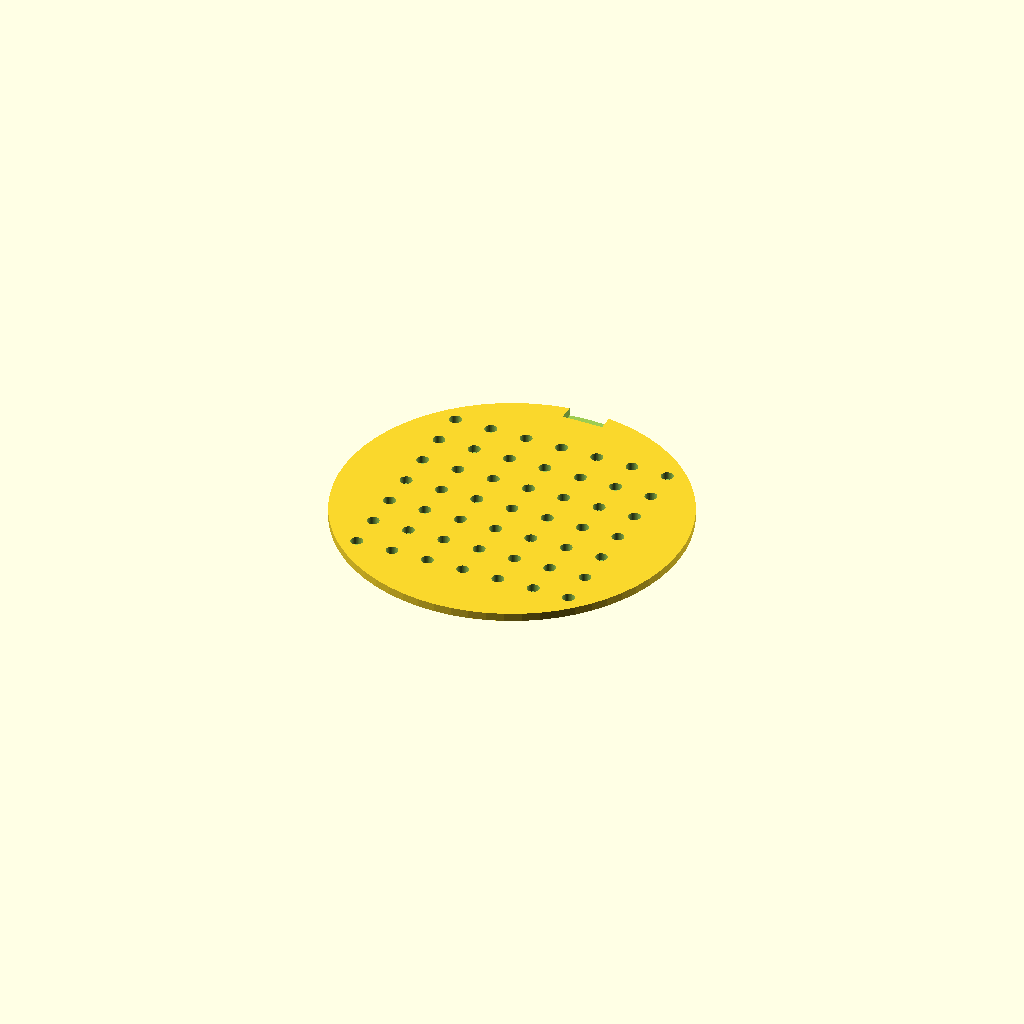
Cell 1: rendered with the file's own defaults.
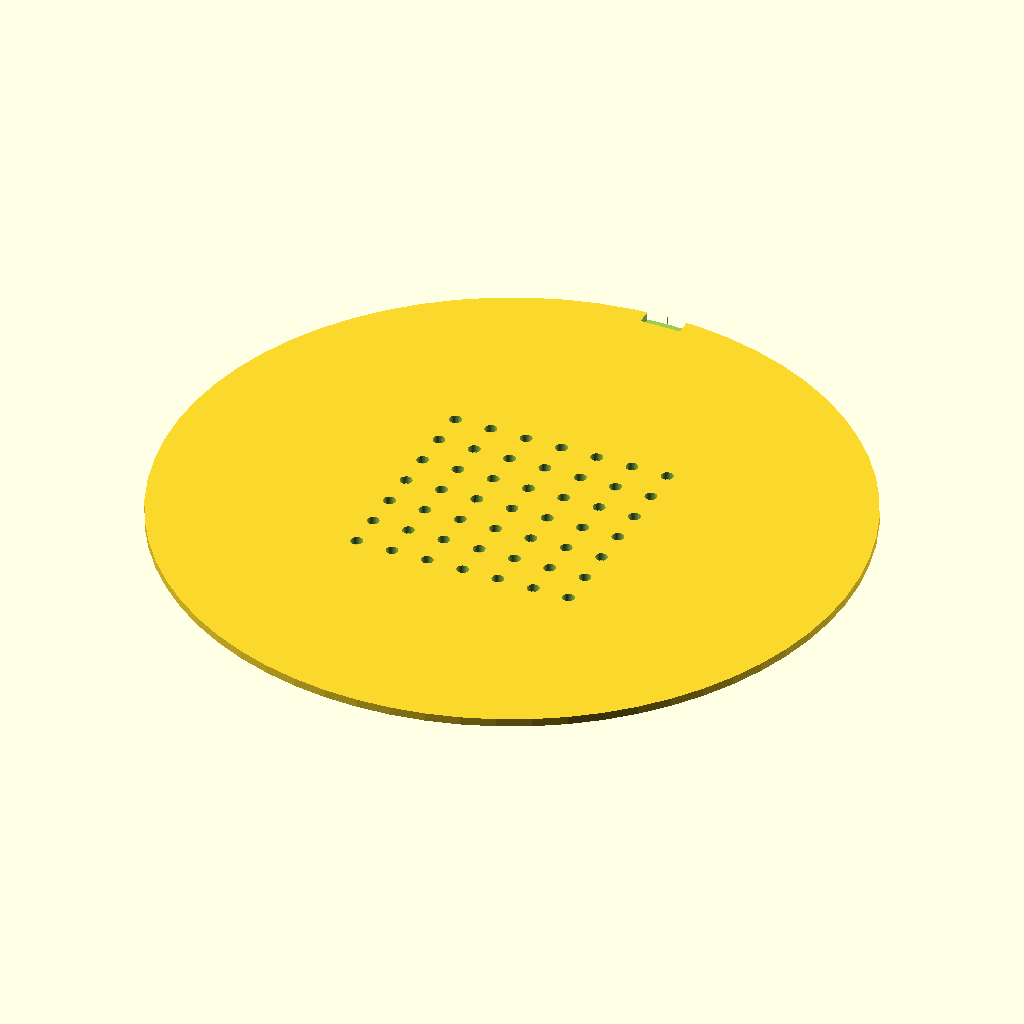
Cell 2: the same model with disc_d = 170.
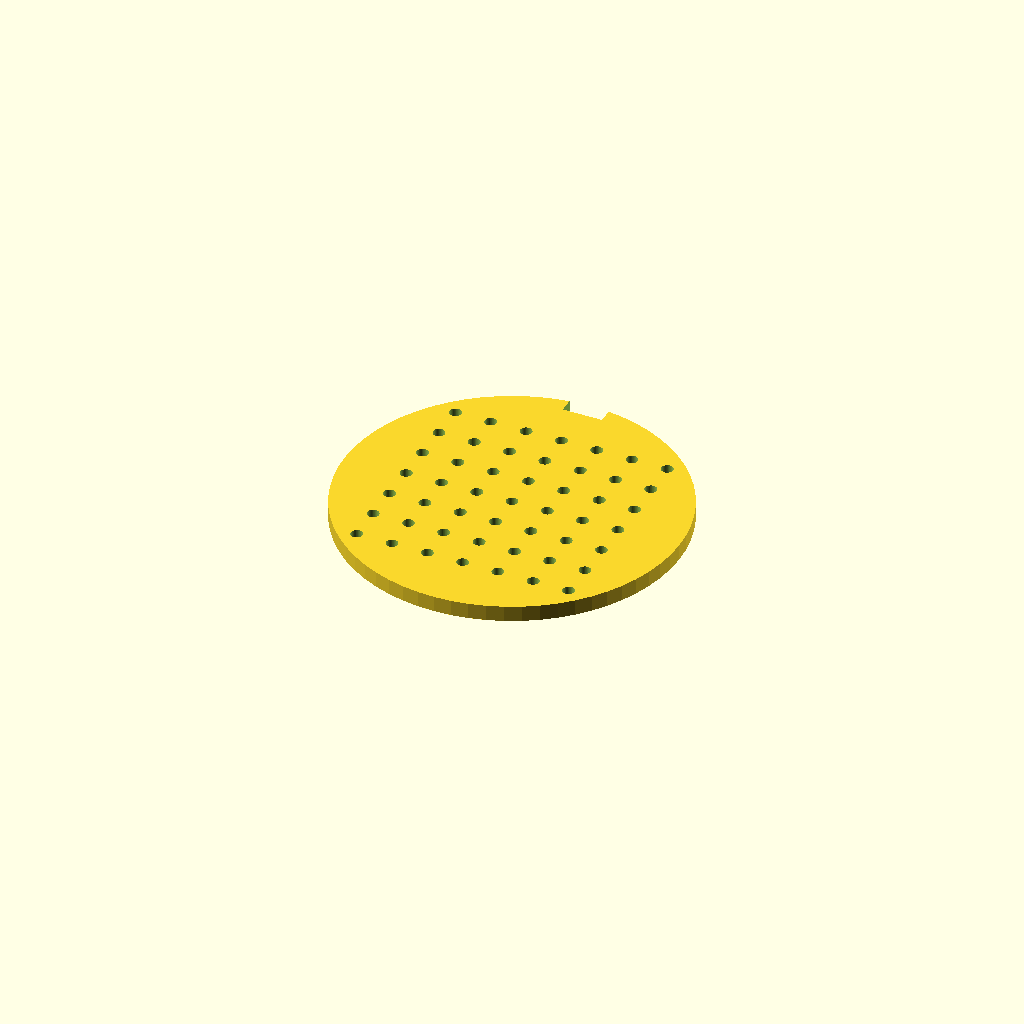
Cell 3: the same model with disc_thick = 4.
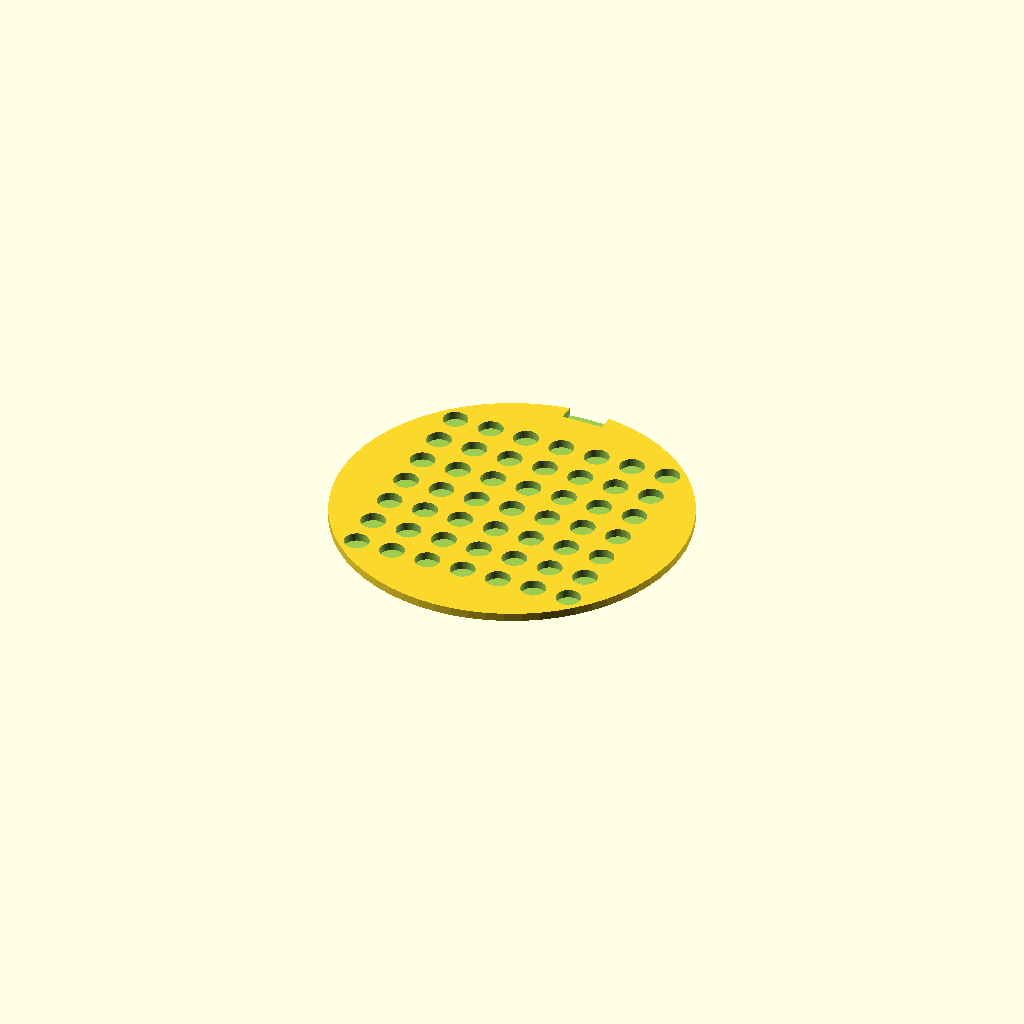
Cell 4: the same model with hole_d = 6.
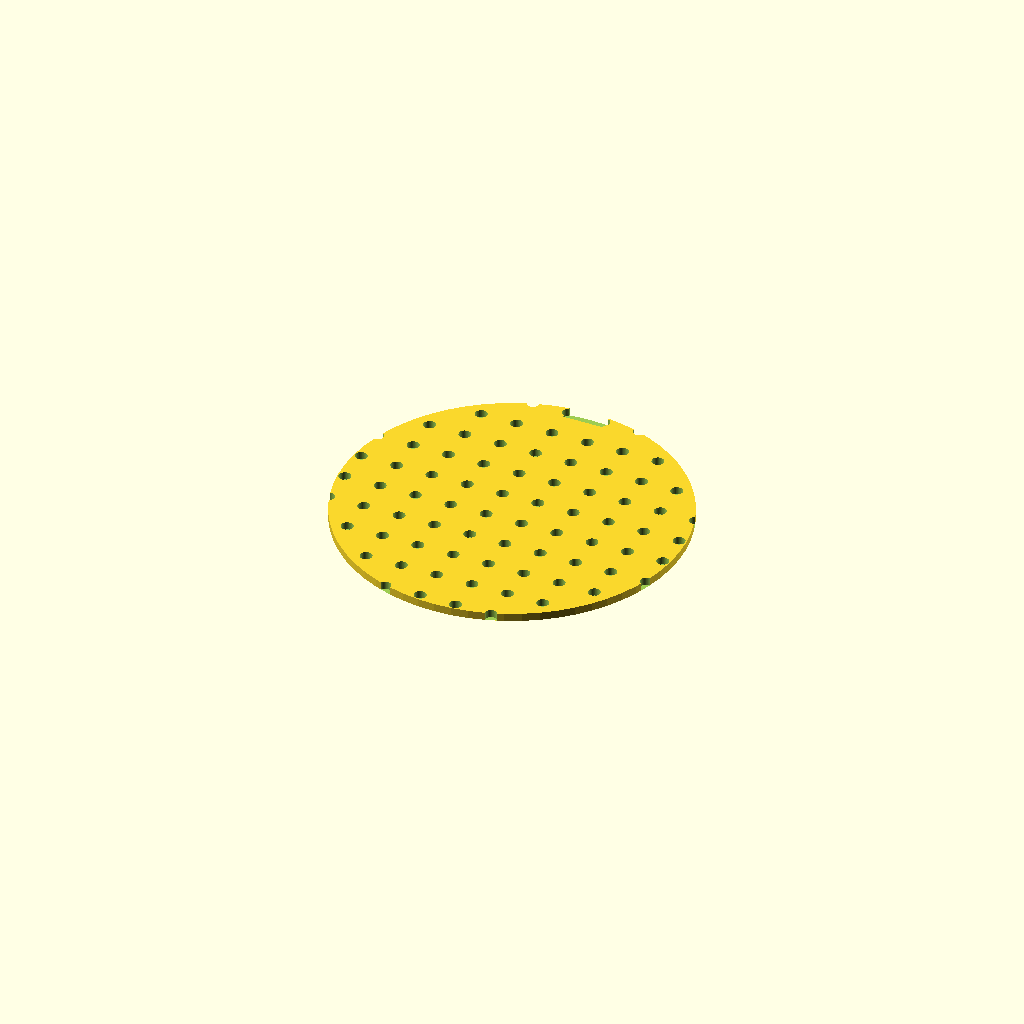
Cell 5 — grid_n set to 14, the other parameters unchanged.
All cells are drawn from one camera (rotation 55°, 0°, 25°, orthographic, colour scheme Cornfield), so only the parameter changes between them.
OpenSCAD source file bench/results/think-tiiny/code/tiiny_openai_gpt-oss-20b/seed_sowing_template_s0_a0.scad:
$fn = 64; // smoothness for cylinders

// Disc parameters
disc_d      = 85;   // diameter (mm)
disc_thick = 2;    // thickness (mm)
disc_r     = disc_d / 2;

// Hole parameters
hole_d      = 3;    // diameter (mm)
hole_r      = hole_d / 2;
grid_n      = 7;    // 7 × 7 grid
grid_spacing = 9;  // centre‑to‑centre spacing (mm)

// Notch parameters
notch_w      = 10;   // width along X (mm)
notch_d      = 4;    // depth along Y from rim (mm)
notch_z_offset = 0.01; // offset from disc bottom to avoid coplanar faces

difference() {
  // Base disc
  cylinder(d = disc_d, h = disc_thick, center = false);

  // Holes
  for (i = [0 : grid_n-1]) {
    for (j = [0 : grid_n-1]) {
      x = (i - (grid_n-1)/2) * grid_spacing;
      y = (j - (grid_n-1)/2) * grid_spacing;
      translate([x, y, notch_z_offset])
        cylinder(d = hole_d, h = disc_thick + 0.01, center = false);
    }
  }

  // Orientation notch (cut into rim on +Y side)
  translate([-notch_w/2, disc_r - notch_d, notch_z_offset])
    cube([notch_w, notch_d, disc_thick]);
}
Parameter table extracted from the source (name, type, default, range or options):
disc_d: number, default 85
disc_thick: number, default 2
hole_d: number, default 3
grid_n: number, default 7
grid_spacing: number, default 9
notch_w: number, default 10
notch_d: number, default 4
notch_z_offset: number, default 0.01
